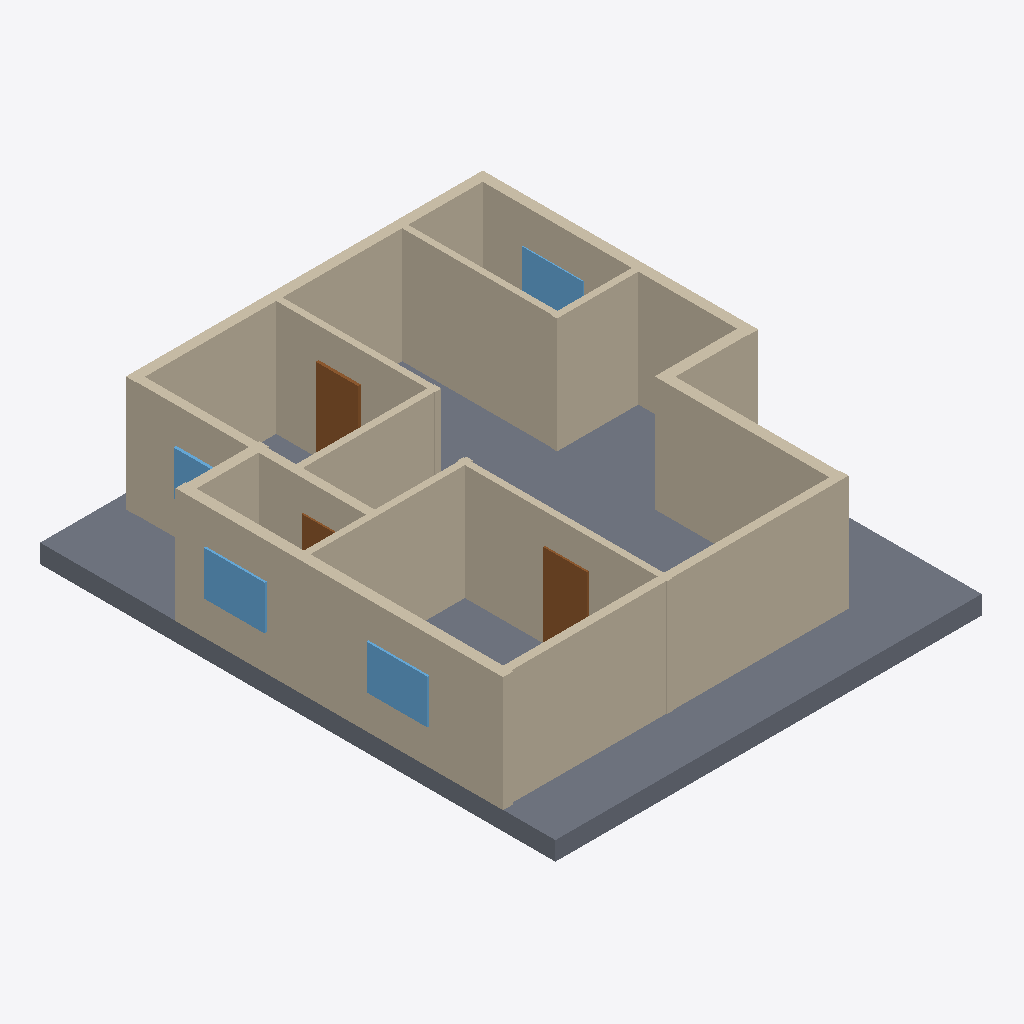
Isometric view of an IFC building model (IFC-SPF (STEP), schema IFC4, length unit millimetre), seen from the south-west, elements coloured by IFC class: 14 walls (beige), 4 windows (light blue), 3 doors (brown), 1 slab (grey).
Extent 10.9 m × 13.0 m × 3.4 m (x, y, z). Elements (25): 14 IfcWall, 6 IfcDoor, 4 IfcWindow, 1 IfcSlab.

HEADER;
FILE_DESCRIPTION(('ViewDefinition[DesignTransferView]'),'2;1');
FILE_NAME('/dev/null','2026-11-14T09:48:54+02:00',(''),(''),'IfcOpenShell 0.9.0.post1','IfcOpenShell 0.9.0.post1','Nobody');
FILE_SCHEMA(('IFC4'));
ENDSEC;
DATA;
#1=IFCPROJECT('2jqaTeiM9CTfGIignNwgmq',$,'plan2ifc',$,$,$,$,(#10),#5);
#12=IFCSITE('3rmHQmybfBYRsudIEE9B5l',$,'Site',$,$,$,$,$,$,$,$,$,$,$);
#13=IFCBUILDING('19hg7kYH1AqPVfVWa0VO_C',$,'Building',$,$,$,$,$,$,$,$,$);
#14=IFCBUILDINGSTOREY('2HQSvF7E9FwOA3kuOw74Hp',$,'Level 0',$,$,$,$,$,$,$);
#547=IFCSLAB('05pk$8xnvDPvp_fCFAz0u1',$,'Slab',$,$,#564,#554,$,$);
#151=IFCWALL('1UPVyk$fjDOR3mQsaIvUCw',$,'Wall',$,$,#172,#162,$,$);
#261=IFCWALL('21uFk9_i57q9Mmc_Uequ0B',$,'Wall',$,$,#282,#272,$,$);
#18=IFCWALL('2Tmm8F1CD1NujvQAcRmBKn',$,'Wall',$,$,#40,#29,$,$);
#217=IFCWALL('1dl8KvJ015$gDz6qr$dIvq',$,'Wall',$,$,#238,#228,$,$);
#305=IFCWALL('1ZiFqqgtP99gKJHYuFRBmH',$,'Wall',$,$,#326,#316,$,$);
#239=IFCWALL('3VQZ_GZX1AVB7gvm6FroSc',$,'Wall',$,$,#260,#250,$,$);
#283=IFCWALL('0ZKcwey5rF1wXnN1F6vcDD',$,'Wall',$,$,#304,#294,$,$);
#173=IFCWALL('3KZxejYSD2th1IEyLYVzI2',$,'Wall',$,$,#194,#184,$,$);
#107=IFCWALL('3bOyXwWW9BIBIXELFN2WtH',$,'Wall',$,$,#128,#118,$,$);
#63=IFCWALL('1DEWBoq892NBvpB9Xa5pCI',$,'Wall',$,$,#84,#74,$,$);
#195=IFCWALL('0Bn7SwN050qw6v9z3eysdi',$,'Wall',$,$,#216,#206,$,$);
#85=IFCWALL('1tTjFG1Cf2yfuvrpzZ$Szv',$,'Wall',$,$,#106,#96,$,$);
#129=IFCWALL('3SvCmolNbB9ARjhvhMSA4X',$,'Wall',$,$,#150,#140,$,$);
#503=IFCWINDOW('2vg9Mu2R99Q9bXCluSZp2L',$,'Window',$,$,#524,#514,$,$,$,$,$,$);
#525=IFCWINDOW('2b9DUnfPX6JAKYMrtDYCyB',$,'Window',$,$,#546,#536,$,$,$,$,$,$);
#415=IFCDOOR('1w7dyFaij5fh3jeLeHtWAO',$,'Door',$,$,#436,#426,$,$,$,$,$,$);
#349=IFCDOOR('0GWHbUbbvE$P4$7kvX4yus',$,'Door',$,$,#370,#360,$,$,$,$,$,$);
#41=IFCWALL('27w4_vZ8D0AQOZt3ohCEat',$,'Wall',$,$,#62,#52,$,$);
#481=IFCWINDOW('2ArjEcFAT3n8FzvYs4Aub5',$,'Window',$,$,#502,#492,$,$,$,$,$,$);
#459=IFCWINDOW('2H5TKrClD1vvnD0uya5I6g',$,'Window',$,$,#480,#470,$,$,$,$,$,$);
#371=IFCDOOR('0PPOakVkX6YR8duqm_SGa3',$,'Door',$,$,#392,#382,$,$,$,$,$,$);
ENDSEC;
